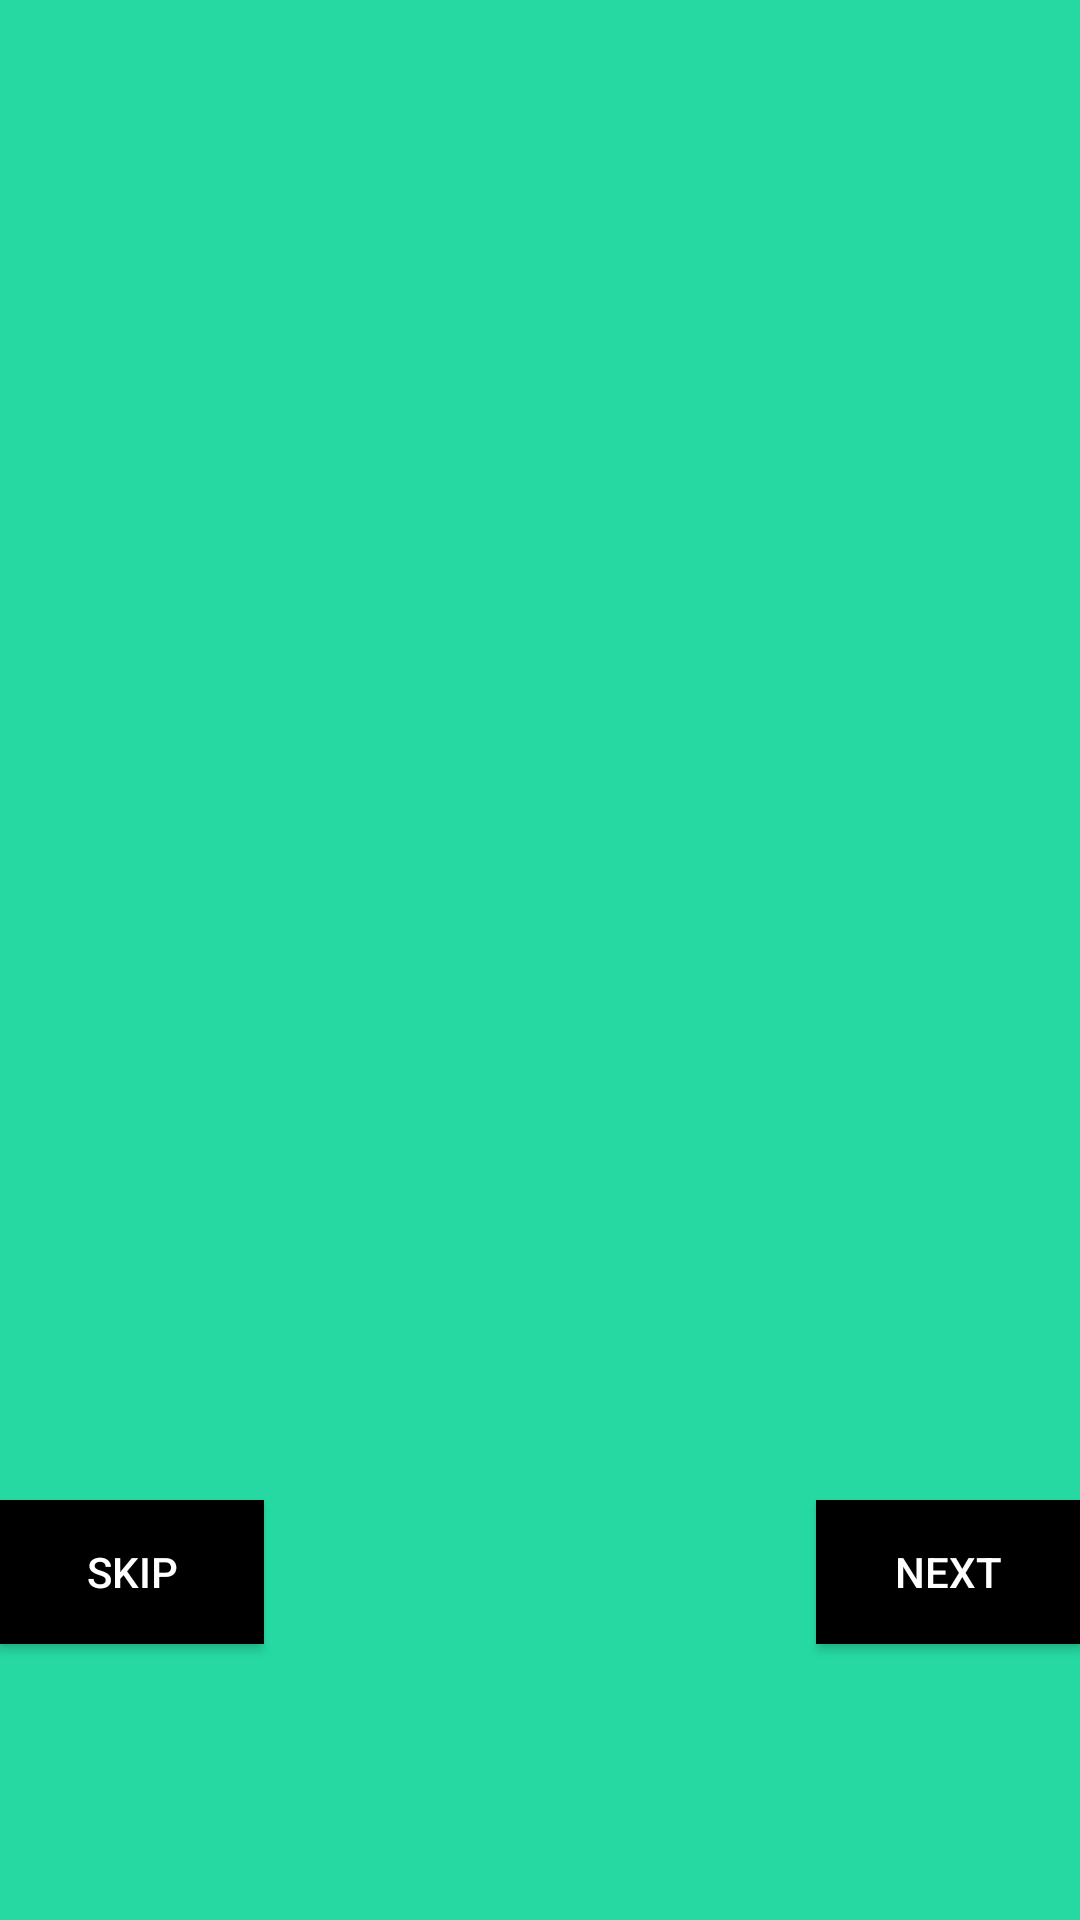

Layout XML and referenced resources for this Android screen:
<!-- AndroidManifest.xml: application theme AppTheme -->
<!-- res/layout/activity_welcome.xml -->
<?xml version="1.0" encoding="utf-8"?>
<RelativeLayout xmlns:android="http://schemas.android.com/apk/res/android"
    xmlns:app="http://schemas.android.com/apk/res-auto"
    xmlns:tools="http://schemas.android.com/tools"
    android:layout_width="match_parent"
    android:layout_height="match_parent"
    tools:context=".WelcomeActivity">

    <androidx.viewpager.widget.ViewPager
        android:id="@+id/view_pager"
        android:background="#26d9a2"
        android:layout_width="match_parent"
        android:layout_height="match_parent"></androidx.viewpager.widget.ViewPager>

    <Button
        android:layout_width="wrap_content"
        android:layout_marginTop="500dp"
        android:background="#000"
        android:id="@+id/skip_button"
        android:text="Skip"
        android:textColor="#fff"
        android:layout_height="wrap_content"></Button>

    <Button
        android:layout_marginTop="500dp"
        android:textColor="#fff"
        android:text="next"
        android:layout_alignParentRight="true"
        android:id="@+id/next_button"
        android:layout_width="wrap_content"
        android:layout_height="wrap_content"
        android:background="#000"></Button>
</RelativeLayout>
<!-- resources referenced by this layout -->
<resources>
  <style name="AppTheme" parent="Theme.AppCompat.DayNight.NoActionBar">
          
          <item name="colorPrimary">@color/colorPrimary</item>
          <item name="colorPrimaryDark">@color/colorPrimaryDark</item>
          <item name="colorAccent">@color/colorAccent</item>
      </style>
  <color name="colorPrimary">#124CA8</color>
  <color name="colorPrimaryDark">#20805D</color>
  <color name="colorAccent">#D81B60</color>
</resources>
